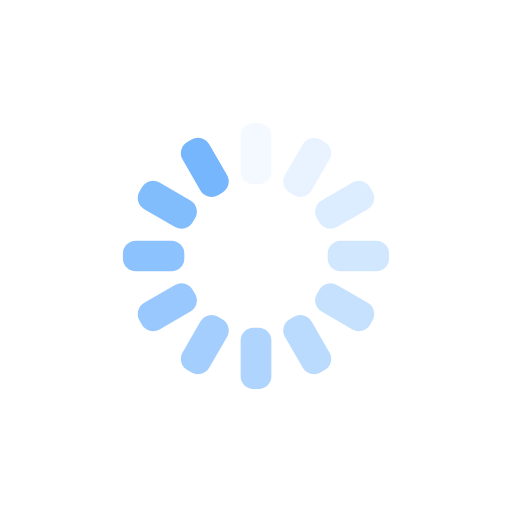
t = 0.00 s
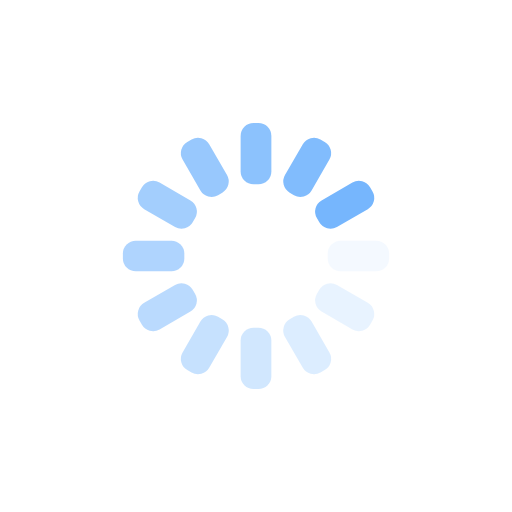
t = 0.25 s
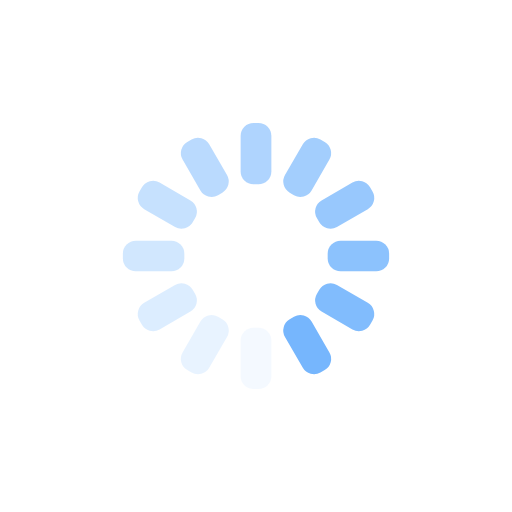
t = 0.50 s
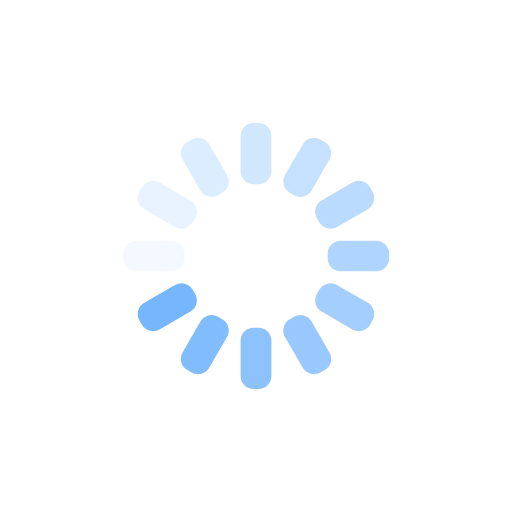
t = 0.75 s

The animated SVG that drew these frames (rendered in a browser with its animation timeline set to each time). Animation: 12 SMIL elements (animate=12); one cycle of 1.00 s, repeats indefinitely.

<svg xmlns="http://www.w3.org/2000/svg" xmlns:xlink="http://www.w3.org/1999/xlink" style="margin:auto;background:transparent;display:block;" width="200px" height="200px" viewBox="0 0 100 100" preserveAspectRatio="xMidYMid">
<g transform="rotate(0 50 50)">
  <rect x="47" y="24" rx="2.52" ry="2.52" width="6" height="12" fill="#76B6FD">
    <animate attributeName="opacity" values="1;0" keyTimes="0;1" dur="1s" begin="-0.9166666666666666s" repeatCount="indefinite"></animate>
  </rect>
</g><g transform="rotate(30 50 50)">
  <rect x="47" y="24" rx="2.52" ry="2.52" width="6" height="12" fill="#76B6FD">
    <animate attributeName="opacity" values="1;0" keyTimes="0;1" dur="1s" begin="-0.8333333333333334s" repeatCount="indefinite"></animate>
  </rect>
</g><g transform="rotate(60 50 50)">
  <rect x="47" y="24" rx="2.52" ry="2.52" width="6" height="12" fill="#76B6FD">
    <animate attributeName="opacity" values="1;0" keyTimes="0;1" dur="1s" begin="-0.75s" repeatCount="indefinite"></animate>
  </rect>
</g><g transform="rotate(90 50 50)">
  <rect x="47" y="24" rx="2.52" ry="2.52" width="6" height="12" fill="#76B6FD">
    <animate attributeName="opacity" values="1;0" keyTimes="0;1" dur="1s" begin="-0.6666666666666666s" repeatCount="indefinite"></animate>
  </rect>
</g><g transform="rotate(120 50 50)">
  <rect x="47" y="24" rx="2.52" ry="2.52" width="6" height="12" fill="#76B6FD">
    <animate attributeName="opacity" values="1;0" keyTimes="0;1" dur="1s" begin="-0.5833333333333334s" repeatCount="indefinite"></animate>
  </rect>
</g><g transform="rotate(150 50 50)">
  <rect x="47" y="24" rx="2.52" ry="2.52" width="6" height="12" fill="#76B6FD">
    <animate attributeName="opacity" values="1;0" keyTimes="0;1" dur="1s" begin="-0.5s" repeatCount="indefinite"></animate>
  </rect>
</g><g transform="rotate(180 50 50)">
  <rect x="47" y="24" rx="2.52" ry="2.52" width="6" height="12" fill="#76B6FD">
    <animate attributeName="opacity" values="1;0" keyTimes="0;1" dur="1s" begin="-0.4166666666666667s" repeatCount="indefinite"></animate>
  </rect>
</g><g transform="rotate(210 50 50)">
  <rect x="47" y="24" rx="2.52" ry="2.52" width="6" height="12" fill="#76B6FD">
    <animate attributeName="opacity" values="1;0" keyTimes="0;1" dur="1s" begin="-0.3333333333333333s" repeatCount="indefinite"></animate>
  </rect>
</g><g transform="rotate(240 50 50)">
  <rect x="47" y="24" rx="2.52" ry="2.52" width="6" height="12" fill="#76B6FD">
    <animate attributeName="opacity" values="1;0" keyTimes="0;1" dur="1s" begin="-0.25s" repeatCount="indefinite"></animate>
  </rect>
</g><g transform="rotate(270 50 50)">
  <rect x="47" y="24" rx="2.52" ry="2.52" width="6" height="12" fill="#76B6FD">
    <animate attributeName="opacity" values="1;0" keyTimes="0;1" dur="1s" begin="-0.16666666666666666s" repeatCount="indefinite"></animate>
  </rect>
</g><g transform="rotate(300 50 50)">
  <rect x="47" y="24" rx="2.52" ry="2.52" width="6" height="12" fill="#76B6FD">
    <animate attributeName="opacity" values="1;0" keyTimes="0;1" dur="1s" begin="-0.08333333333333333s" repeatCount="indefinite"></animate>
  </rect>
</g><g transform="rotate(330 50 50)">
  <rect x="47" y="24" rx="2.52" ry="2.52" width="6" height="12" fill="#76B6FD">
    <animate attributeName="opacity" values="1;0" keyTimes="0;1" dur="1s" begin="0s" repeatCount="indefinite"></animate>
  </rect>
</g>
</svg>
